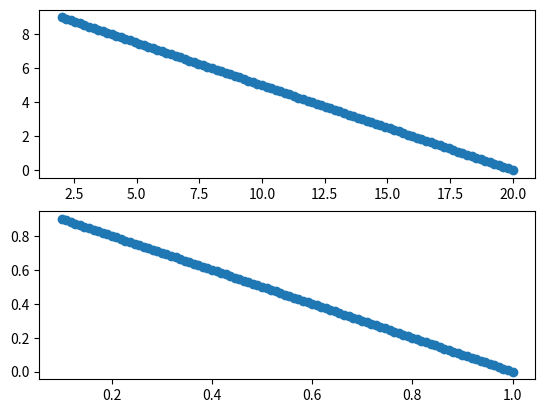

Recreate this plot in Python.
import matplotlib.pyplot as plt
import numpy as np
import scipy
import warnings


def complex_log(v):
    return np.log(v + 0j)


def log_sum_exp(log_vals, axis=-1):
    max_v = np.max(log_vals, axis=axis)
    sum_v = np.sum(np.exp(log_vals - max_v), axis=axis)
    return complex_log(sum_v) + max_v


def log_add_exp(lv1, lv2):
    if np.real(lv1) < np.real(lv2):
        lv1, lv2 = lv2, lv1
    return complex_log(np.exp(lv2-lv1) + 1) + lv1


def shrink_point(point, eps=1e-15, axis=-1):
    # Contracts space along the line [0 0 ... 0] to [1 1 ... 1] about [1/N 1/N ... 1/N]
    # Won't move points in the [0, 1] box outside, while moving points near the border inward
    return point + eps/point.shape[axis] - np.mean(point * eps, axis=axis, keepdims=True)


_has_warned_estimate_p = False


def estimate_p(point, max_iter=100, reg_eps=1e-15, convergence_eps=1e-20):
    # Estimates p such that the given point lies on the Lp unit geodesic
    eq_eps = np.finfo(point.dtype).eps
    point = shrink_point(point, reg_eps)
    if not (np.all(point >= 0) and np.all(point <= 1) and np.any(point > 0) and np.any(point < 1)):
        # For the expected case, where the centermost point is chosen, this should not occur
        global _has_warned_estimate_p
        if not _has_warned_estimate_p:
            _has_warned_estimate_p = True
            warnings.warn(
                "Point in estimate_p does not lie within the [0, 1] box. p will default to 1")
        return 1

    log_point = complex_log(point)
    loglog_point = complex_log(np.real(log_point))
    neg_rot = np.pi * 1j

    l_p = 0
    p = 1
    for _ in range(max_iter):
        p_log_point = np.real(log_point) * p + np.imag(log_point)

        l_dp = log_sum_exp(p_log_point)
        if np.abs(np.real(l_dp)) <= eq_eps:
            break

        l_dp += complex_log(np.real(l_dp))
        l_dp -= log_sum_exp(p_log_point + loglog_point)

        l_p = log_add_exp(l_p, l_dp + neg_rot)
        last_p, p = p, np.real(np.exp(l_p))

        if np.abs(p-last_p) <= convergence_eps:
            break

    return p


def min_axis_dist(points, obj, exclude_indices, eps=1e-8):
    N = points.shape[-1]
    eps_coeff = eps / (1 + (N-1) * eps ** 2)

    def axis_dist(idx, point):
        if idx in exclude_indices:
            return np.inf
        norm = point[obj] + (np.sum(point) - point[obj]) * eps_coeff
        base = (point[obj] - norm) ** 2
        update = (point - eps * norm) ** 2
        return base + np.sum(update) - update[obj]

    return min(enumerate(points), key=lambda iv: axis_dist(*iv))[0]


def hyperplane_normalize(points, eps=1e-8, seed=None):
    assert np.ndim(points) == 2
    N = points.shape[-1]
    if N > points.shape[0]:
        return None

    rng = np.random.default_rng(seed)
    exclude_indices = set()
    hyperplane_points = np.zeros((N, N))
    # Use a random permutation for invariance
    for obj in rng.permutation(N):
        obj_idx = min_axis_dist(points, obj, exclude_indices)
        exclude_indices.add(obj_idx)
        hyperplane_points[obj] = points[obj_idx]

    norm = np.linalg.solve(hyperplane_points, np.ones(N))
    return points * norm


x = np.linspace(1, 10, 100)
points = np.stack((x * 2, (10 - x)), -1)


fig, (ax1, ax2) = plt.subplots(2)
ax1.scatter(*points.T)
ax2.scatter(*hyperplane_normalize(points).T)
plt.show()
